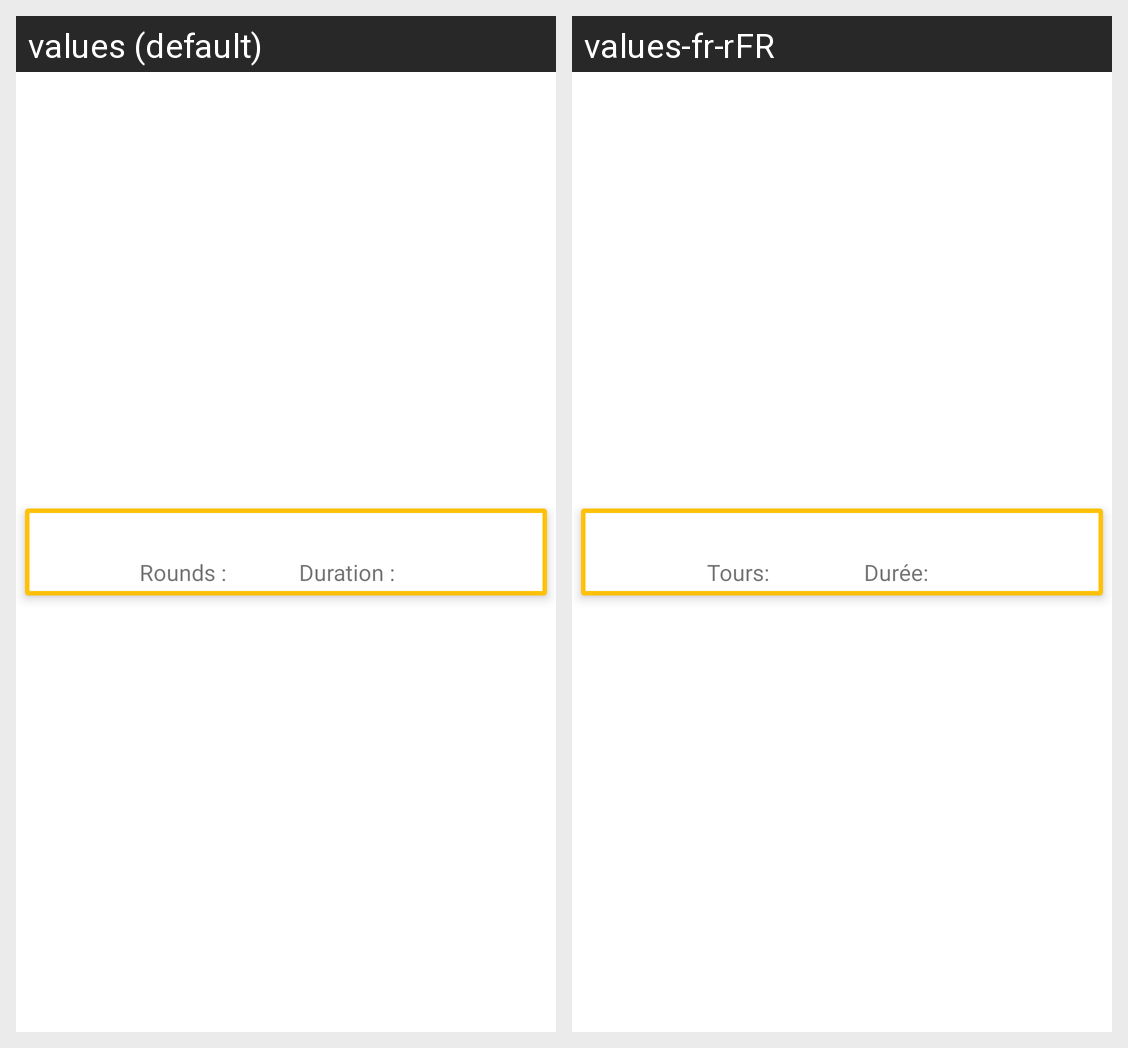

The same Android screen rendered under two of its app's locales, left to right. List the strings drawn on it with the default value and each locale's translation.
Android screen res/layout/score_item.xml rendered under 2 locales, left to right: values (default), values-fr-rFR. Device: Nexus 5 (rendered at 1080×1920; each locale shown at half size, 540×960, under a caption strip naming it); theme Theme.Nova.NoActionBar.
Strings drawn on this screen, with the default value and each locale's value (text and hints the layout hard-codes, and strings that could not be matched under every locale, appear in the picture but are not listed):

rounds
  values: Rounds :
  values-fr-rFR: Tours:

duration
  values: Duration :
  values-fr-rFR: Durée:
